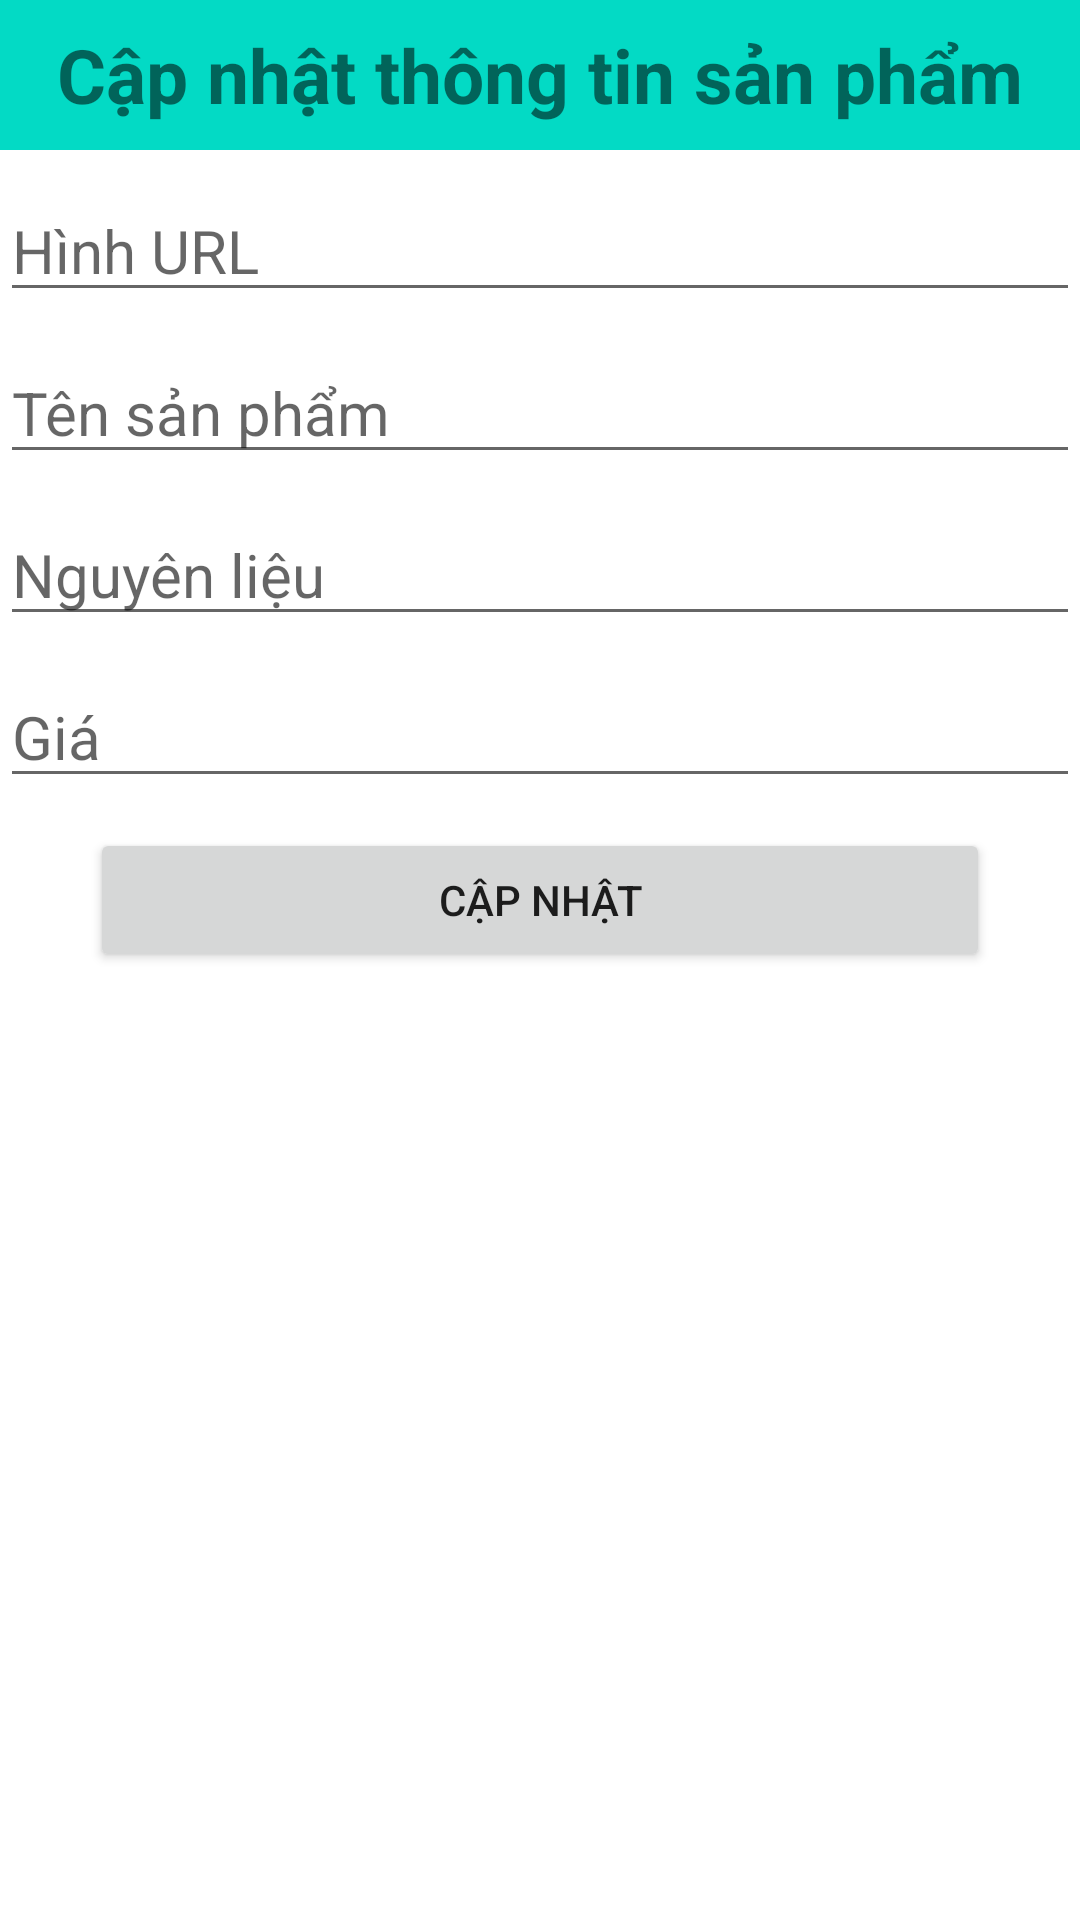

Here is an Android app screen rendered from its layout file. Give the layout XML and the strings, colors and styles it references.
<!-- AndroidManifest.xml: application theme Theme.TestFB4 -->
<!-- res/layout/dialogcontent.xml -->
<?xml version="1.0" encoding="utf-8"?>
<LinearLayout xmlns:android="http://schemas.android.com/apk/res/android"
    android:layout_width="match_parent"
    android:layout_height="match_parent"
    android:orientation="vertical">

    <ScrollView
        android:layout_width="match_parent"
        android:layout_height="match_parent">

        <LinearLayout
            android:layout_width="match_parent"
            android:layout_height="match_parent"
            android:orientation="vertical">

            <TextView
                android:layout_width="match_parent"
                android:layout_height="50dp"
                android:text="Cập nhật thông tin sản phẩm"
                android:textSize="25sp"
                android:textStyle="bold"
                android:background="@color/teal_200"
                android:gravity="center"/>

            <EditText
                android:id="@+id/uimgurl"
                android:layout_width="match_parent"
                android:layout_height="wrap_content"
                android:hint="Hình URL"
                android:layout_marginTop="10dp"
                android:textSize="20sp"/>

            <EditText
                android:id="@+id/uname"
                android:layout_width="match_parent"
                android:layout_height="wrap_content"
                android:hint="Tên sản phẩm"
                android:layout_marginTop="10dp"
                android:textSize="20sp"/>

            <EditText
                android:id="@+id/uingre"
                android:layout_width="match_parent"
                android:layout_height="wrap_content"
                android:hint="Nguyên liệu"
                android:layout_marginTop="10dp"
                android:textSize="20sp"/>

            <EditText
                android:id="@+id/uprice"
                android:layout_width="match_parent"
                android:layout_height="wrap_content"
                android:hint="Giá"
                android:layout_marginTop="10dp"
                android:textSize="20sp"/>

            <Button
                android:id="@+id/usubmit"
                android:layout_width="300dp"
                android:layout_height="wrap_content"
                android:text="Cập nhật"
                android:layout_gravity="center"
                android:layout_marginTop="10dp"
                android:layout_marginBottom="10dp"/>
        </LinearLayout>
    </ScrollView>

</LinearLayout>
<!-- resources referenced by this layout -->
<resources>
  <style name="Theme.TestFB4" parent="Theme.MaterialComponents.DayNight.DarkActionBar">
          
          <item name="colorPrimary">#00BCD4</item>
          <item name="colorPrimaryVariant">@color/purple_500</item>
          <item name="colorOnPrimary">@color/white</item>
          
          <item name="colorSecondary">@color/teal_200</item>
          <item name="colorSecondaryVariant">@color/teal_700</item>
          <item name="colorOnSecondary">@color/black</item>
          
          <item name="android:statusBarColor">?attr/colorPrimaryVariant</item>
          
      </style>
  <!-- not gathered from this repository: default colours our renderer supplied (Android Studio template values) -->
  <color name="purple_500">#FF6200EE</color>
  <color name="teal_200">#FF03DAC5</color>
  <color name="teal_700">#FF018786</color>
  <color name="black">#FF000000</color>
  <color name="white">#FFFFFFFF</color>
</resources>
